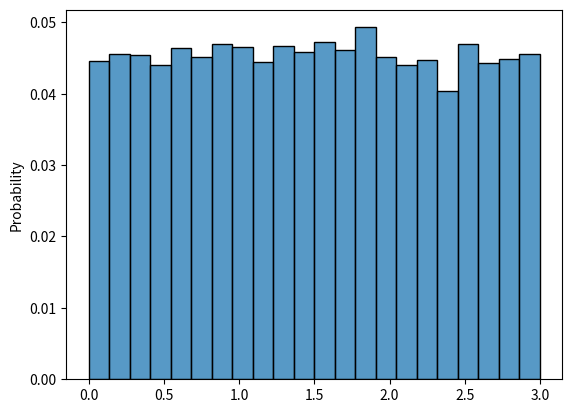

Python code for this plot:
import numpy as np
import seaborn as sns
import matplotlib.pylab as plt

# Make a random number generator.

rng = np.random.default_rng(seed=313)
# rng

# Find its methods by writing dot! One of the main benefits of using
# e.g. VSCode instead of Jupyter notebooks.
# rng. explore.


# Random integers
rng.integers(0, 10, size=10)
rng.integers(0, 10, size=(2, 10))

# Uniform variables / also random
rng.uniform(0, 1, size=10)
rng.uniform(0, 1, size=(2, 10))

# See what it looks like:
x = rng.uniform(0, 3, size=10000)

import seaborn as sns
import matplotlib.pylab as plt

sns.histplot(x, stat="probability")
plt.show()

rng1 = np.random.default_rng(seed=313)
rng2 = np.random.default_rng(seed=313)

rng1.uniform(0, 1, size=(2, 2))
rng2.uniform(0, 1, size=(2, 2))

rng1 = np.random.default_rng()
rng2 = np.random.default_rng()
rng1.uniform(0, 1, size=(2, 2))
rng2.uniform(0, 1, size=(2, 2))

rng1 = np.random.default_rng(seed=313)
rng2 = np.random.default_rng(seed=313)
x = rng1.uniform(2, 5, size=(2, 2))  # starting at 2 and ending at 5,
y = rng2.uniform(0, 1, size=(2, 2))  # starting at 0 and ending at 1.

x
3 * y + 2

# Generate an array of uniformly distributed numbers on $[1,5]$ with
# $3$ rows and $4$ columns.

z = rng.uniform(1, 6, size=(3, 4))
